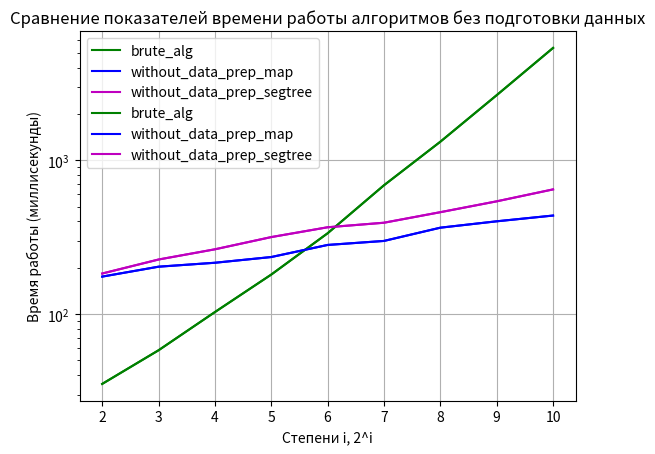

Write Python code to recreate this figure.
import matplotlib.pyplot as plt
import numpy as np

x = np.arange(2, 11)

# Данные для прямой brute_alg
brute_alg = [35.1994, 58.2205, 103.1282, 180.7307, 335.2329, 687.4985, 1319.0234, 2646.6270, 5364.7586, 10853.1710][:len(x)]

# Данные для прямой without_data_prep_map
without_data_prep_map = [175.2737, 203.3031, 215.6513, 234.9336, 281.4977, 298.8988, 364.4440, 400.9335, 437.0173, 524.4208][:len(x)]

# Данные для прямой without_data_prep_segtree
without_data_prep_segtree = [183.5451, 226.3481, 263.7129, 316.6414, 366.7100, 392.4712, 459.5159, 540.5957, 646.2446, 680.0213][:len(x)]


plt.plot(x, brute_alg, label='brute_alg', color='g')
plt.plot(x, without_data_prep_map, label='without_data_prep_map', color='b')
plt.plot(x, without_data_prep_segtree, label='without_data_prep_segtree', color='m')


plt.xlabel('Степени i, 2^i')
plt.ylabel('Время работы (миллисекунды)')
plt.title('Сравнение показателей времени работы алгоритмов без подготовки данных')
plt.grid(True)

plt.legend()
plt.show()


# Второй график - больший масштаб
plt.plot(x, brute_alg, label='brute_alg', color='g')
plt.plot(x, without_data_prep_map, label='without_data_prep_map', color='b')
plt.plot(x, without_data_prep_segtree, label='without_data_prep_segtree', color='m')

plt.xlabel('Степени i, 2^i')
plt.ylabel('Время работы (миллисекунды)')
plt.grid(True)

plt.yscale('log')
plt.legend()
plt.show()